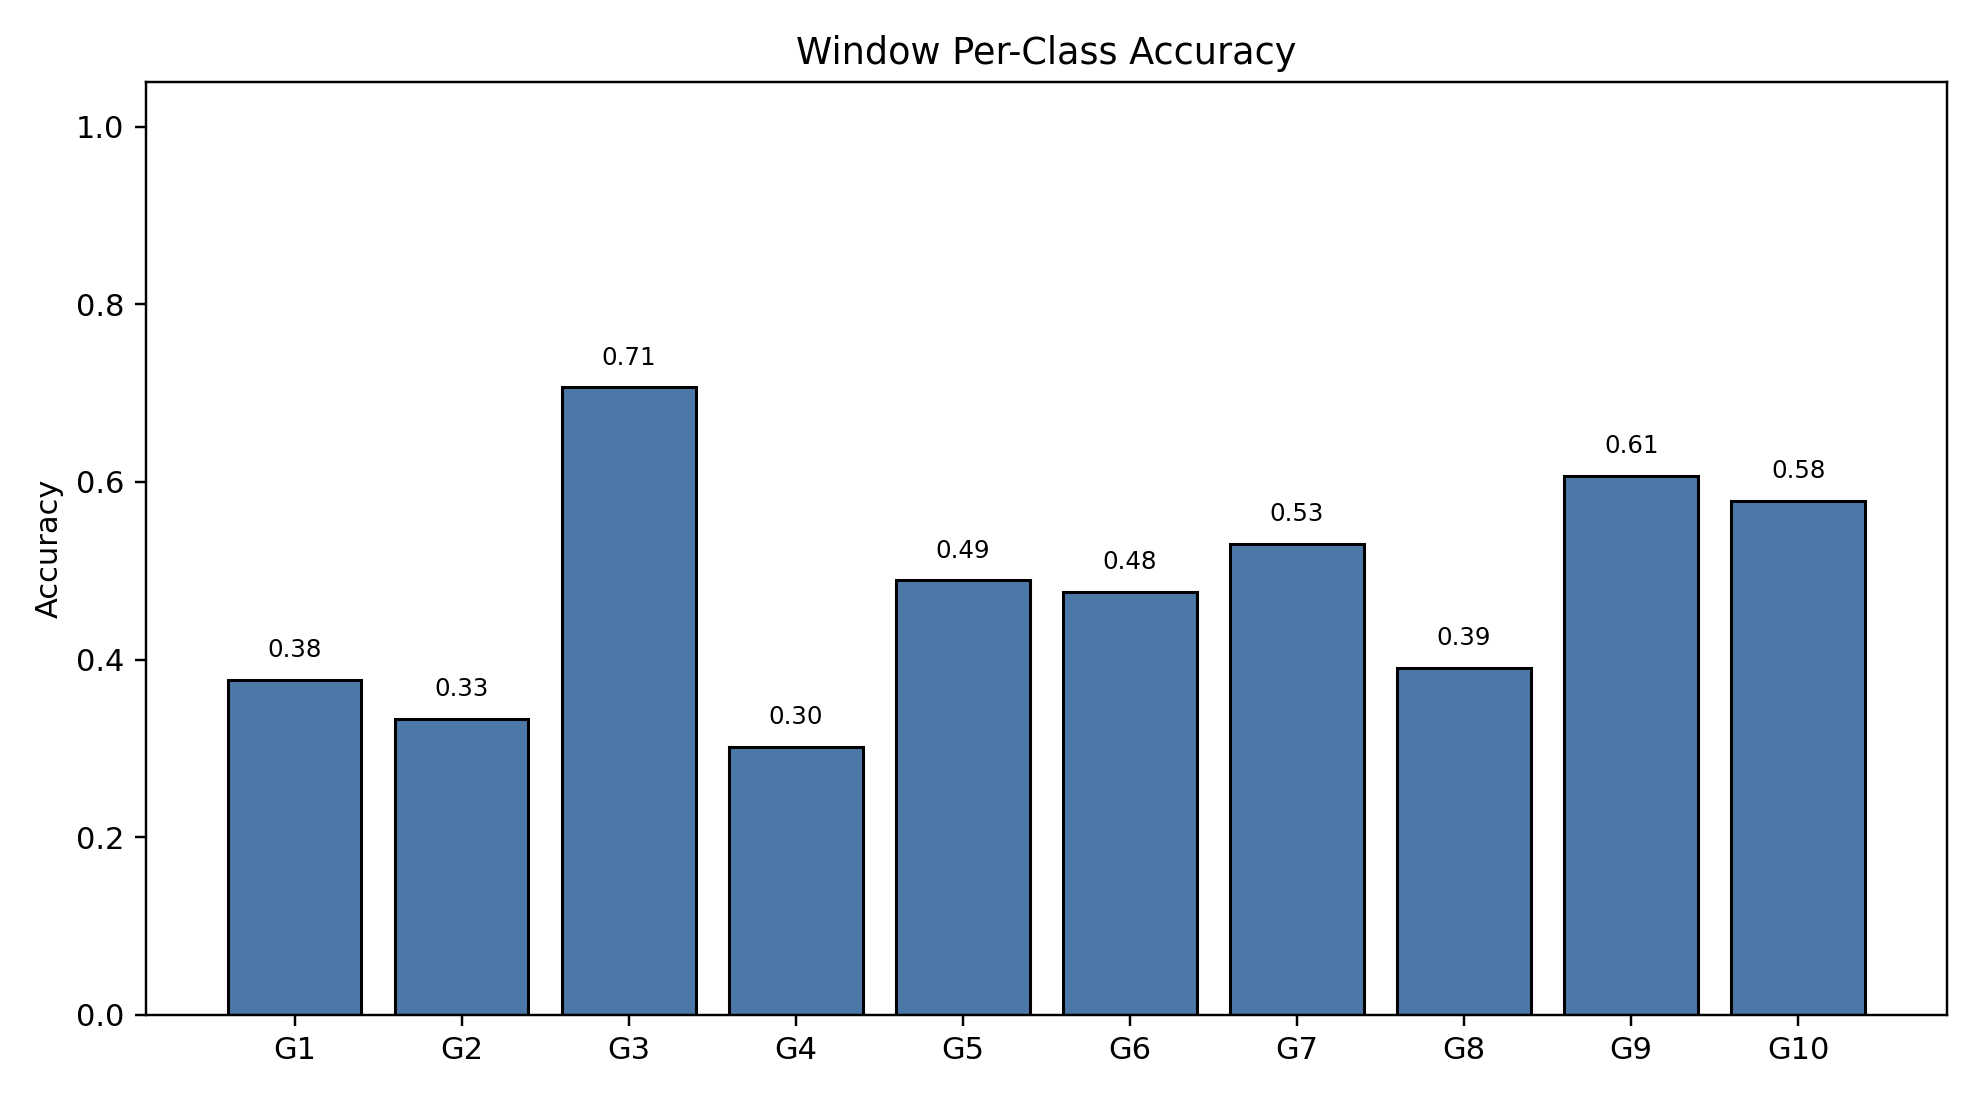

The file beside this chart, header and first rows:
class_index, gesture_id, support, correct, accuracy
0, 1, 790, 298, 0.3772
1, 2, 693, 231, 0.3333
2, 3, 766, 541, 0.7063
3, 4, 743, 224, 0.3015
4, 5, 734, 359, 0.4891
5, 6, 763, 363, 0.4758
6, 7, 755, 400, 0.5298
7, 8, 707, 276, 0.3904
8, 9, 687, 417, 0.607
9, 10, 683, 395, 0.5783
